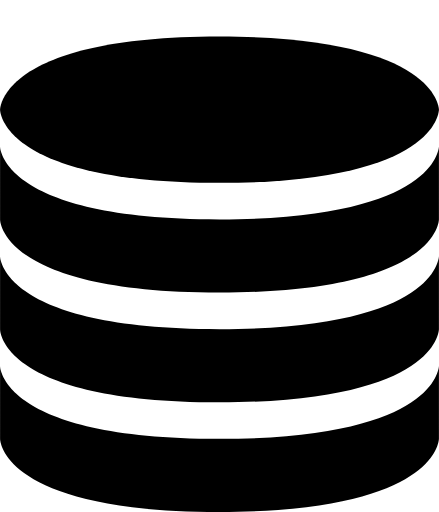
t = 0.00 s
t = 0.33 s: frame unchanged from t = 0.00 s, image omitted
t = 0.67 s: frame unchanged from t = 0.00 s, image omitted
t = 1.00 s: frame unchanged from t = 0.00 s, image omitted
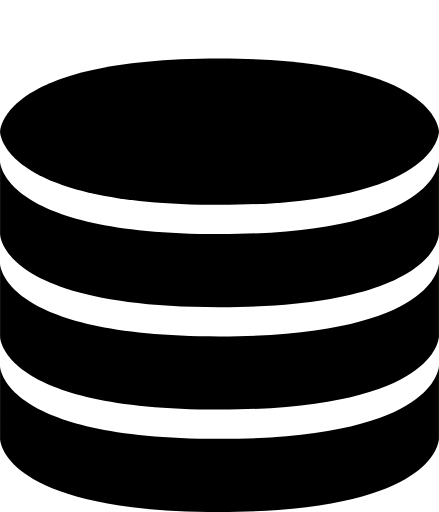
t = 1.33 s
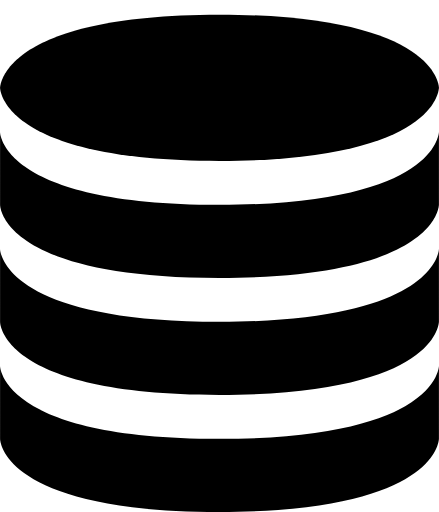
t = 1.67 s

The animated SVG that drew these frames (rendered in a browser with its animation timeline set to each time). Animation: 3 SMIL elements (animateTransform=3); one cycle of 2.00 s, repeats indefinitely.

<svg viewBox="0 30 60 70" xmlns="http://www.w3.org/2000/svg" stroke="none"><path id="seg" d="M30, 100c-30 0,-30 -10,-30 -10v-10c0 0,0 10,30,10c30 0,30 -10,30 -10v10c0 0,0 10,-30 10"></path><g><animateTransform attributeName="transform" type="translate" dur="2s" values="0 0;0 0;0 0;0 0;0 1;0 -1;0 0" repeatCount="indefinite"></animateTransform><use href="#seg" transform="translate(0,-15)"></use><g><animateTransform attributeName="transform" type="translate" dur="2s" values="0 0;0 0;0 0;0 0;0 1;0 -1;0 0" repeatCount="indefinite"></animateTransform><use href="#seg" transform="translate(0,-30)"></use><path d="M30, 55c-30 0,-30 -10,-30 -10c0 0,0 -10,30,-10c30 0,30 10,30 10c0 0,0 10,-30 10"><animateTransform attributeName="transform" type="translate" dur="2s" values="0 0;0 0;0 0;0 0;0 1;0 -1;0 0" repeatCount="indefinite"></animateTransform></path></g></g></svg>
